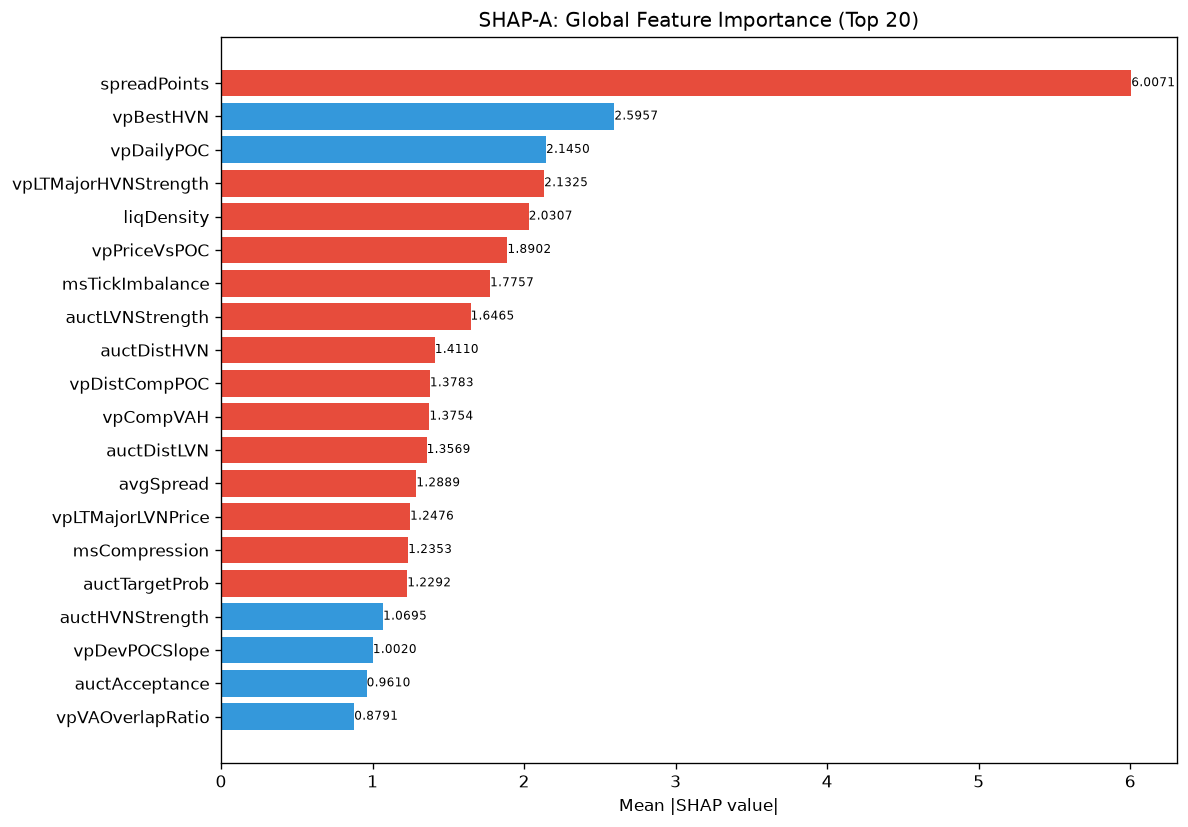

The data file committed next to this chart (first rows):
feature, category, mean_abs_shap, mean_shap, std_shap, rank
spreadPoints, unknown, 6.007, -0.2276, 3.6, 1
vpBestHVN, unknown, 2.596, 0.1981, 5.183, 2
vpDailyPOC, unknown, 2.145, 0.03909, 2.011, 3
vpLTMajorHVNStrength, unknown, 2.132, -0.2852, 2.689, 4
liqDensity, unknown, 2.031, -0.2585, 3.253, 5
vpPriceVsPOC, unknown, 1.89, -0.3836, 2.011, 6
msTickImbalance, unknown, 1.776, -0.163, 3.279, 7
auctLVNStrength, unknown, 1.647, -0.02298, 1.34, 8
auctDistHVN, unknown, 1.411, -0.03117, 2.46, 9
vpDistCompPOC, unknown, 1.378, -0.1016, 1.564, 10
vpCompVAH, unknown, 1.375, -0.08205, 1.449, 11
auctDistLVN, unknown, 1.357, -0.03813, 1.134, 12
avgSpread, unknown, 1.289, -0.1249, 0.4459, 13
vpLTMajorLVNPrice, unknown, 1.248, -0.167, 1.53, 14
msCompression, unknown, 1.235, -0.2494, 1.092, 15
auctTargetProb, unknown, 1.229, -0.2282, 1.1, 16
auctHVNStrength, unknown, 1.07, 0.0245, 0.9525, 17
vpDevPOCSlope, unknown, 1.002, 0.2333, 0.7401, 18
auctAcceptance, unknown, 0.961, 0.006581, 1.691, 19
vpVAOverlapRatio, unknown, 0.8791, 0.1472, 1.077, 20
spreadToATR, unknown, 0.8657, 0.02437, 0.6804, 21
liqEqualHL, unknown, 0.7954, -0.3975, 2.214, 22
vpBestHVNScore, unknown, 0.744, -0.1201, 0.6392, 23
smMitigation, unknown, 0.7106, -0.02144, 0.855, 24
vpLTTrendExhaustion, unknown, 0.6849, -0.03566, 0.4568, 25
atrProxy, unknown, 0.6284, -0.007089, 0.7249, 26
vpCompPOC, unknown, 0.6055, -0.0588, 0.6, 27
auctExpReward, unknown, 0.5839, -0.04223, 0.5969, 28
auctTargetPrice, unknown, 0.5814, -0.008955, 0.5449, 29
smZoneQuality, unknown, 0.5671, -0.009002, 0.722, 30
msContext, engine_composite, 0.5669, -0.02632, 0.9972, 31
auctExhaustion, unknown, 0.5269, 0.05479, 0.2542, 32
vpLTBalanceStability, unknown, 0.5252, -0.05888, 0.3123, 33
vpCompVAL, unknown, 0.5084, -0.002948, 0.5347, 34
vpLTTrendDuration, unknown, 0.5013, -0.1209, 0.6796, 35
entryVpDevPOCDir, unknown, 0.4948, 0.03504, 0.3974, 36
ofContext, engine_composite, 0.4868, -0.04676, 0.5315, 37
auctRegime, unknown, 0.4794, -0.1007, 0.6064, 38
auctRegimeConf, unknown, 0.4729, 0.02015, 0.3451, 39
ofDeltaProxy, unknown, 0.4593, -0.02771, 0.3701, 40
ofFlowIntensity, unknown, 0.4364, 0.01123, 0.3212, 41
structureBias, unknown, 0.4295, -0.04724, 0.4895, 42
entryVpVAH, unknown, 0.4247, -0.0339, 0.7302, 43
vpLTMajorHVNPrice, unknown, 0.4228, -0.03144, 0.3825, 44
auctShapeConf, unknown, 0.4155, 0.03437, 0.6165, 45
auctTargetConf, unknown, 0.4098, 0.1323, 0.4241, 46
vpLTPOC60d, unknown, 0.4088, 0.001728, 0.468, 47
entryVpPOC, unknown, 0.4042, -0.09038, 0.3841, 48
session, unknown, 0.3569, 0.04619, 0.4721, 49
thesis, unknown, 0.3513, -0.06625, 0.4461, 50
auctFailure, unknown, 0.3486, -0.02448, 0.4094, 51
msTickVelocity, unknown, 0.3402, -0.02311, 0.2829, 52
smContext, engine_composite, 0.3293, 0.002761, 0.3975, 53
vpLTAcceptanceAtPrice, unknown, 0.3201, -0.07168, 0.4498, 54
auctReversalRisk, unknown, 0.3195, 0.0443, 0.4086, 55
entryVpVAL, unknown, 0.3107, -0.05179, 0.3369, 56
entryVpDistLVN, unknown, 0.2997, 0.0479, 0.3587, 57
profilerBalMean, unknown, 0.2966, 0.01782, 0.3192, 58
ofAbsorption, unknown, 0.2832, 0.001168, 0.2351, 59
entryVpDistHVN, unknown, 0.2594, -0.009116, 0.1781, 60
... 112 more rows
